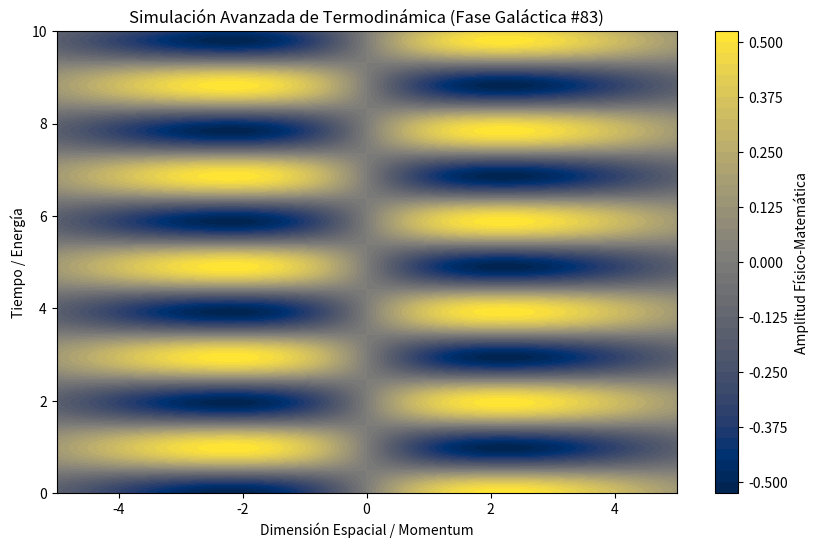

Generate this figure with matplotlib:
%matplotlib inline
# Simulación Galáctica: Termodinámica - Variante 83
import numpy as np
import matplotlib.pyplot as plt

# Parámetros Físicos Aleatorios
param_1 = 0.506
param_2 = 3.204
param_3 = 0.248

t = np.linspace(0, 10, 500)
x = np.linspace(-5, 5, 500)
X, T = np.meshgrid(x, t)

# Ecuación Base (Avanzada)
Z = np.sin(X * param_1) * np.cos(T * param_2) * np.exp(-np.abs(X) * param_3)

plt.figure(figsize=(10, 6))
plt.contourf(X, T, Z, 50, cmap='cividis')
plt.colorbar(label='Amplitud Físico-Matemática')
plt.title(r'Simulación Avanzada de Termodinámica (Fase Galáctica #83)')
plt.xlabel('Dimensión Espacial / Momentum')
plt.ylabel('Tiempo / Energía')
plt.show()
